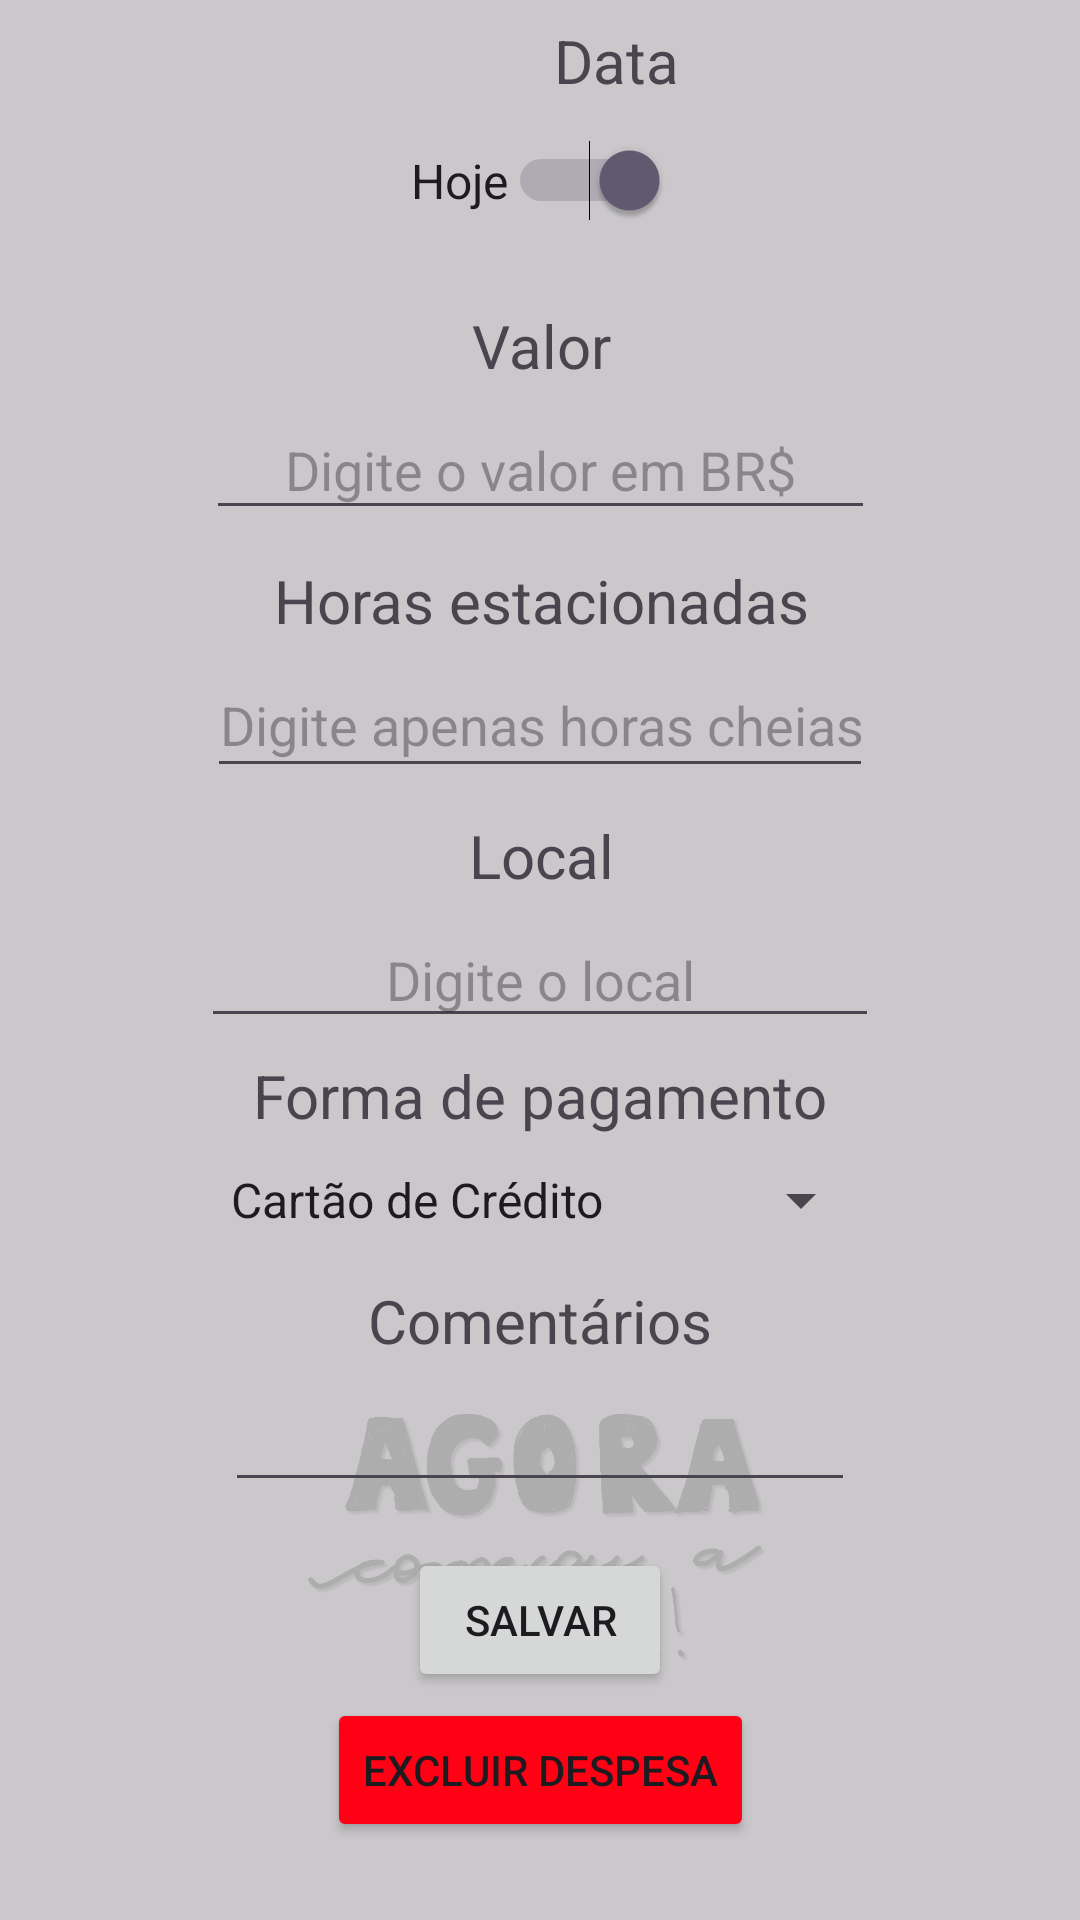

The Android layout XML behind this screen, and the referenced resources:
<!-- AndroidManifest.xml: application theme Theme.ControleIoverland -->
<!-- res/layout/insertestacionamento_main.xml -->
<?xml version="1.0" encoding="utf-8"?>
<androidx.constraintlayout.widget.ConstraintLayout xmlns:android="http://schemas.android.com/apk/res/android"
    xmlns:app="http://schemas.android.com/apk/res-auto"
    xmlns:tools="http://schemas.android.com/tools"
    android:id="@+id/main"
    android:layout_width="match_parent"
    android:layout_height="match_parent"
    android:background="@color/colorBG"
    tools:context=".Insert.InsertEstacionamentoView">

    <ImageView
        android:id="@+id/imageView6"
        android:layout_width="160dp"
        android:layout_height="120dp"
        android:layout_marginTop="380dp"
        android:alpha="0.14"
        android:src="@drawable/logo_png___copia"
        app:layout_constraintBottom_toBottomOf="parent"
        app:layout_constraintEnd_toEndOf="parent"
        app:layout_constraintStart_toStartOf="parent"
        app:layout_constraintTop_toTopOf="parent" />

    <TextView
        android:id="@+id/txtNome"
        android:layout_width="411dp"
        android:layout_height="wrap_content"
        android:layout_marginBottom="600dp"
        android:gravity="center"
        android:text="Data"
        android:textSize="20sp"
        app:layout_constraintBottom_toBottomOf="parent"
        app:layout_constraintTop_toTopOf="parent" />

    <EditText
        android:id="@+id/editData"
        android:layout_width="wrap_content"
        android:layout_height="wrap_content"
        android:layout_marginBottom="520dp"
        android:ems="10"
        android:hint="Digite a data"
        android:inputType="text"
        android:visibility="invisible"
        app:layout_constraintBottom_toBottomOf="parent"
        app:layout_constraintEnd_toEndOf="parent"
        app:layout_constraintStart_toStartOf="parent"
        app:layout_constraintTop_toTopOf="parent" />

    <TextView
        android:id="@+id/textView"
        android:layout_width="379dp"
        android:layout_height="wrap_content"
        android:layout_marginBottom="410dp"
        android:gravity="center"
        android:text="Valor"
        android:textSize="20sp"
        app:layout_constraintBottom_toBottomOf="parent"
        app:layout_constraintEnd_toEndOf="parent"
        app:layout_constraintStart_toStartOf="parent"
        app:layout_constraintTop_toTopOf="parent" />

    <EditText
        android:id="@+id/editValor"
        android:layout_width="223dp"
        android:layout_height="43dp"
        android:layout_marginBottom="330dp"
        android:ems="10"
        android:gravity="center"
        android:hint="Digite o valor em BR$"
        android:inputType="text"
        app:layout_constraintBottom_toBottomOf="parent"
        app:layout_constraintEnd_toEndOf="parent"
        app:layout_constraintStart_toStartOf="parent"
        app:layout_constraintTop_toTopOf="parent" />

    <TextView
        android:id="@+id/textView3"
        android:layout_width="379dp"
        android:layout_height="wrap_content"
        android:layout_marginBottom="240dp"
        android:gravity="center"
        android:text="@string/horas_estacionadas"
        android:textSize="20sp"
        app:layout_constraintBottom_toBottomOf="parent"
        app:layout_constraintEnd_toEndOf="parent"
        app:layout_constraintStart_toStartOf="parent"
        app:layout_constraintTop_toTopOf="parent" />

    <EditText
        android:id="@+id/editHoras"
        android:layout_width="222dp"
        android:layout_height="45dp"
        android:layout_marginBottom="160dp"
        android:ems="10"
        android:gravity="center"
        android:hint="Digite apenas horas cheias"
        android:inputType="text"
        app:layout_constraintBottom_toBottomOf="parent"
        app:layout_constraintEnd_toEndOf="parent"
        app:layout_constraintStart_toStartOf="parent"
        app:layout_constraintTop_toTopOf="parent" />

    <EditText
        android:id="@+id/editDescricao"
        android:layout_width="wrap_content"
        android:layout_height="wrap_content"
        android:layout_marginTop="320dp"
        android:ems="10"
        android:gravity="start|top"
        android:inputType="textMultiLine"
        app:layout_constraintBottom_toBottomOf="parent"
        app:layout_constraintEnd_toEndOf="parent"
        app:layout_constraintStart_toStartOf="parent"
        app:layout_constraintTop_toTopOf="parent" />

    <TextView
        android:id="@+id/textView2"
        android:layout_width="wrap_content"
        android:layout_height="wrap_content"
        android:layout_marginTop="90dp"
        android:text="Forma de pagamento"
        android:textSize="20sp"
        app:layout_constraintBottom_toBottomOf="parent"
        app:layout_constraintEnd_toEndOf="parent"
        app:layout_constraintStart_toStartOf="parent"
        app:layout_constraintTop_toTopOf="parent" />

    <Spinner
        android:id="@+id/spnPagamento"
        android:layout_width="222dp"
        android:layout_height="44dp"
        android:layout_marginTop="160dp"
        android:entries="@array/formas_pagamento"
        android:spinnerMode="dropdown"
        app:layout_constraintBottom_toBottomOf="parent"
        app:layout_constraintEnd_toEndOf="parent"
        app:layout_constraintStart_toStartOf="parent"
        app:layout_constraintTop_toTopOf="parent" />

    <TextView
        android:id="@+id/textView5"
        android:layout_width="wrap_content"
        android:layout_height="wrap_content"
        android:layout_marginTop="240dp"
        android:text="Comentários"
        android:textSize="20sp"
        app:layout_constraintBottom_toBottomOf="parent"
        app:layout_constraintEnd_toEndOf="parent"
        app:layout_constraintStart_toStartOf="parent"
        app:layout_constraintTop_toTopOf="parent" />

    <TextView
        android:id="@+id/textView4"
        android:layout_width="379dp"
        android:layout_height="wrap_content"
        android:layout_marginBottom="70dp"
        android:gravity="center"
        android:text="Local"
        android:textSize="20sp"
        app:layout_constraintBottom_toBottomOf="parent"
        app:layout_constraintEnd_toEndOf="parent"
        app:layout_constraintStart_toStartOf="parent"
        app:layout_constraintTop_toTopOf="parent" />

    <EditText
        android:id="@+id/editLocal"
        android:layout_width="226dp"
        android:layout_height="42dp"
        android:layout_marginTop="10dp"
        android:ems="10"
        android:gravity="center"
        android:hint="Digite o local"
        android:inputType="text"
        app:layout_constraintBottom_toBottomOf="parent"
        app:layout_constraintEnd_toEndOf="parent"
        app:layout_constraintStart_toStartOf="parent"
        app:layout_constraintTop_toTopOf="parent" />

    <Button
        android:id="@+id/btnSalvar"
        android:layout_width="wrap_content"
        android:layout_height="wrap_content"
        android:layout_marginTop="440dp"
        android:onClick="inserirEstacionamento"
        android:text="Salvar"
        app:layout_constraintBottom_toBottomOf="parent"
        app:layout_constraintEnd_toEndOf="parent"
        app:layout_constraintStart_toStartOf="parent"
        app:layout_constraintTop_toTopOf="parent" />

    <Button
        android:id="@+id/btnAtualizar"
        android:layout_width="wrap_content"
        android:layout_height="wrap_content"
        android:layout_marginTop="440dp"
        android:onClick="atualizarEstacionamento"
        android:text="Atualizar"
        android:visibility="invisible"
        app:layout_constraintBottom_toBottomOf="parent"
        app:layout_constraintEnd_toEndOf="parent"
        app:layout_constraintStart_toStartOf="parent"
        app:layout_constraintTop_toTopOf="parent" />

    <Button
        android:id="@+id/btnExcluir"
        android:layout_width="wrap_content"
        android:layout_height="wrap_content"
        android:layout_marginTop="540dp"
        android:backgroundTint="#FF0015"
        android:text="Excluir despesa"
        android:visibility="visible"
        app:icon="@android:drawable/ic_delete"
        app:layout_constraintBottom_toBottomOf="parent"
        app:layout_constraintEnd_toEndOf="parent"
        app:layout_constraintStart_toStartOf="parent"
        app:layout_constraintTop_toTopOf="parent" />


    <Switch
        android:id="@+id/switchHoje"
        android:layout_width="wrap_content"
        android:layout_height="wrap_content"
        android:layout_marginBottom="520dp"
        android:checked="true"
        android:text="Hoje"
        android:textSize="16sp"
        app:layout_constraintBottom_toBottomOf="parent"
        app:layout_constraintEnd_toEndOf="parent"
        app:layout_constraintStart_toStartOf="parent"
        app:layout_constraintTop_toTopOf="parent" />


</androidx.constraintlayout.widget.ConstraintLayout>
<!-- resources referenced by this layout -->
<resources>
  <string-array name="formas_pagamento">
          <item>Cartão de Crédito</item>
          <item>Cartão de Débito</item>
          <item>Dinheiro</item>
          <item>Pix</item>
          <item>Transferência Bancária</item>
      </string-array>
  <color name="colorBG">#CBBDBDBD</color>
  <!-- drawable logo_png___copia: png bitmap (drawable, 345169 bytes) -->
  <string name="horas_estacionadas">Horas estacionadas</string>
  <style name="Theme.ControleIoverland" parent="Base.Theme.ControleIoverland" />
  <style name="Base.Theme.ControleIoverland" parent="Theme.Material3.DayNight.NoActionBar">
          
  
          
      </style>
</resources>
